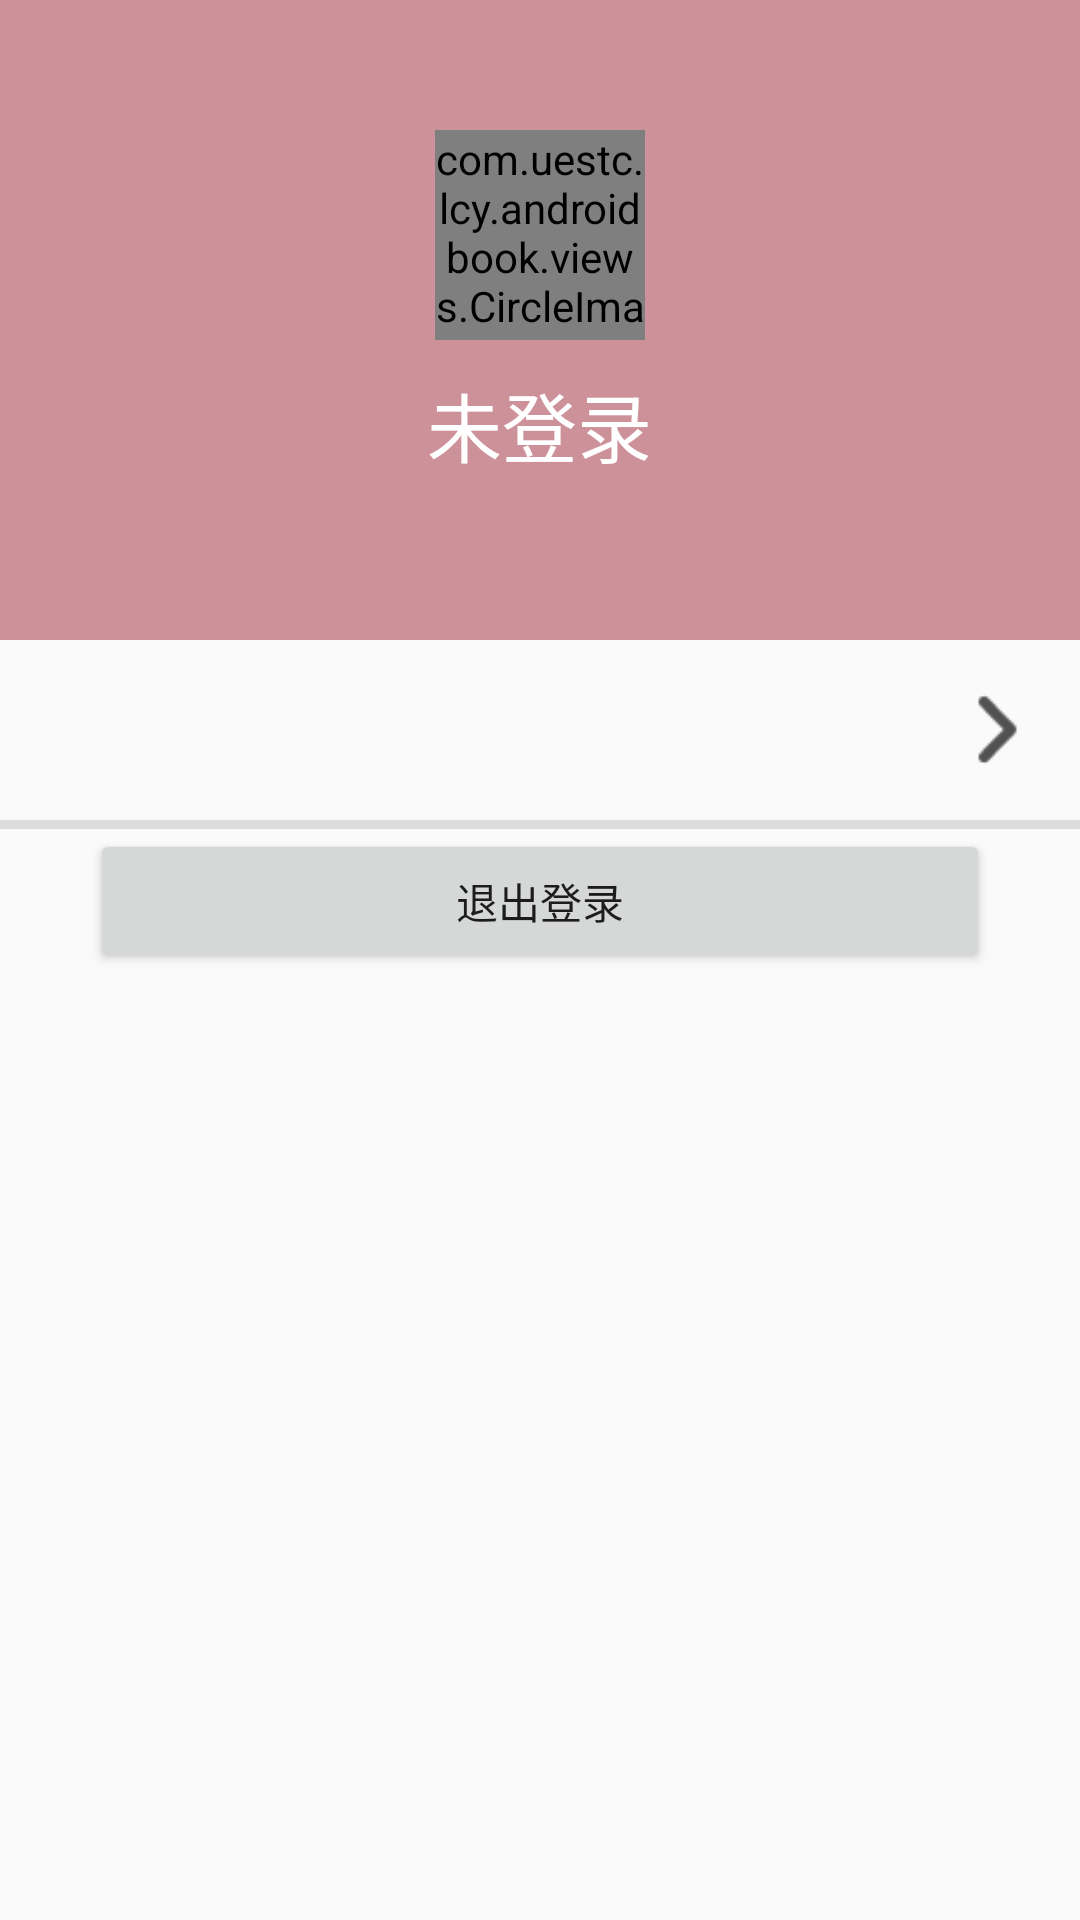

Android layout source for this screen:
<!-- AndroidManifest.xml: application theme AppTheme -->
<!-- res/layout/fragment_mine.xml -->
<?xml version="1.0" encoding="utf-8"?>
<LinearLayout xmlns:android="http://schemas.android.com/apk/res/android"
    android:layout_width="match_parent"
    android:layout_height="match_parent"
    android:orientation="vertical">

    
    <LinearLayout
        android:layout_width="match_parent"
        android:layout_height="0dp"
        android:layout_weight="1"
        android:background="#cd919a"
        android:gravity="center"
        android:orientation="vertical">

        <com.uestc.lcy.androidbook.views.CircleImageView
            android:id="@+id/iv_avatar"
            android:layout_width="70dp"
            android:layout_height="70dp"
            android:src="@drawable/icon_avatar"/>

        <TextView
            android:id="@+id/tv_username"
            android:layout_width="wrap_content"
            android:layout_height="wrap_content"
            android:padding="10dp"
            android:text="未登录"
            android:textColor="@color/white"
            android:textSize="25sp"/>

    </LinearLayout>

    <LinearLayout
        android:layout_width="match_parent"
        android:layout_height="0dp"
        android:layout_weight="2"
        android:orientation="vertical">

        <include
            android:id="@+id/mine_collect"
            layout="@layout/mine_list_layout"/>
        

        <Button
            android:id="@+id/btn_unlogin"
            android:layout_width="300dp"
            android:layout_height="wrap_content"
            android:text="退出登录"
            android:layout_gravity="center_horizontal"/>

    </LinearLayout>



</LinearLayout>
<!-- res/layout/mine_list_layout.xml (included above) -->
<?xml version="1.0" encoding="utf-8"?>
<LinearLayout xmlns:android="http://schemas.android.com/apk/res/android"
    android:orientation="vertical"
    android:layout_width="match_parent"
    android:layout_height="wrap_content">

    <RelativeLayout
        android:layout_width="match_parent"
        android:layout_height="60dp"
        >
        <LinearLayout
            android:layout_width="wrap_content"
            android:layout_height="wrap_content"
            android:orientation="horizontal"
            android:layout_centerVertical="true">

            <ImageView
                android:id="@+id/iv_mine_list_icon"
                android:layout_width="25dp"
                android:layout_height="25dp"
                android:layout_marginLeft="20dp"
                android:layout_marginRight="10dp"
                />

            <TextView
                android:id="@+id/tv_mine_list_title"
                android:layout_width="wrap_content"
                android:layout_height="wrap_content"
                android:textSize="20sp"
                android:layout_gravity="center"/>

        </LinearLayout>

        <Button
            android:layout_width="25dp"
            android:layout_height="25dp"
            android:background="@drawable/right_button"
            android:layout_alignParentRight="true"
            android:layout_centerVertical="true"
            android:layout_marginRight="15dp"/>
    </RelativeLayout>

    <LinearLayout
        android:layout_width="match_parent"
        android:layout_height="3dp"
        android:background="@color/line_color"/>

</LinearLayout>
<!-- resources referenced by this layout -->
<resources>
  <color name="line_color">#DCDCDC</color>
  <color name="white">#FFFFFF</color>
  <!-- drawable icon_avatar: jpg bitmap (drawable-hdpi, 9890 bytes) -->
  <!-- drawable right_button: png bitmap (drawable-hdpi, 403 bytes) -->
  <style name="AppTheme" parent="Theme.AppCompat.Light.NoActionBar">
          
          <item name="colorPrimary">@color/colorPrimary</item>
          <item name="colorPrimaryDark">@color/colorPrimaryDark</item>
          <item name="colorAccent">@color/colorAccent</item>
      </style>
  <color name="colorPrimary">#3F51B5</color>
  <color name="colorPrimaryDark">#CD69C9</color>
  <color name="colorAccent">#FF4081</color>
</resources>
